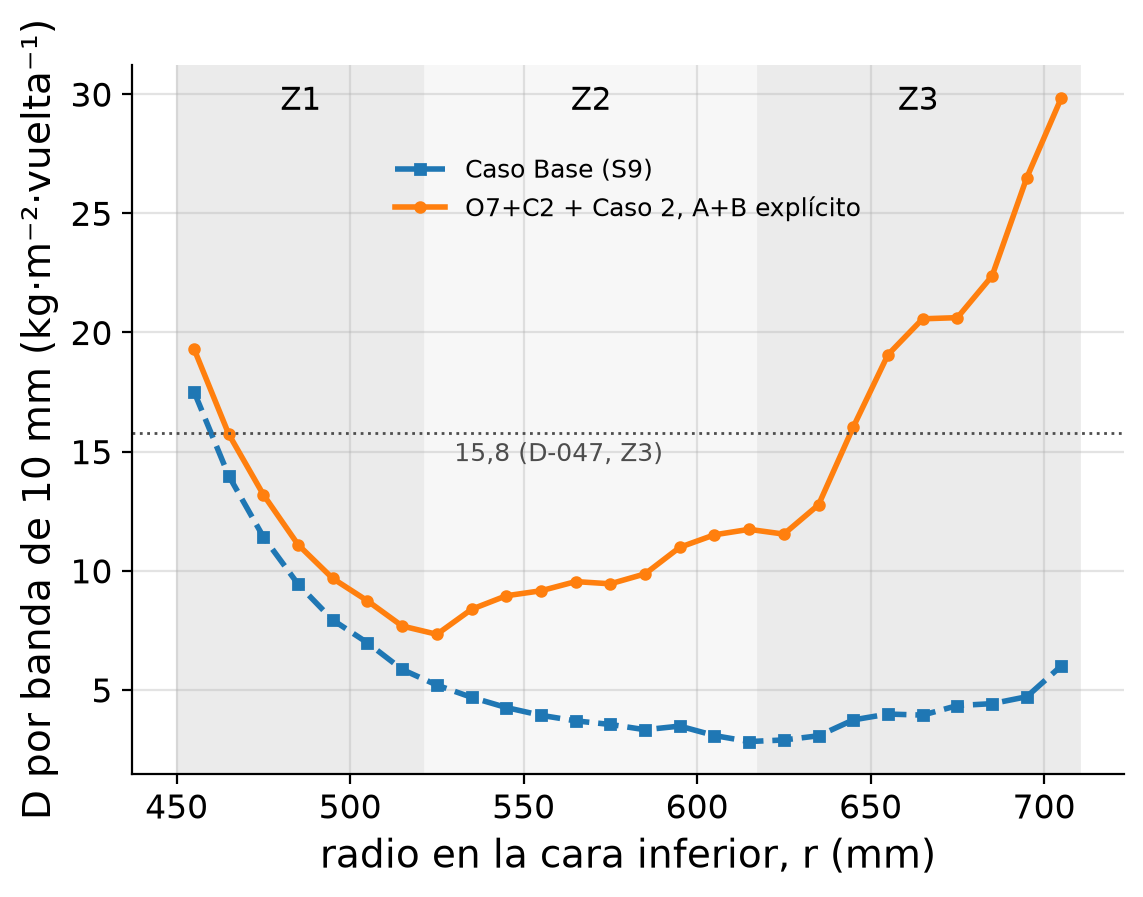

The table this chart was drawn from, first rows:
caso, r_mm, D_obst_10mm
Caso Base (S9), 455.0, 17.52
Caso Base (S9), 465.0, 13.99
Caso Base (S9), 475.0, 11.42
Caso Base (S9), 485.0, 9.436
Caso Base (S9), 495.0, 7.931
Caso Base (S9), 505.0, 6.976
Caso Base (S9), 515.0, 5.856
Caso Base (S9), 525.0, 5.201
Caso Base (S9), 535.0, 4.688
Caso Base (S9), 545.0, 4.259
Caso Base (S9), 555.0, 3.934
Caso Base (S9), 565.0, 3.701
Caso Base (S9), 575.0, 3.55
Caso Base (S9), 585.0, 3.328
Caso Base (S9), 595.0, 3.481
Caso Base (S9), 605.0, 3.084
Caso Base (S9), 615.0, 2.832
Caso Base (S9), 625.0, 2.9
Caso Base (S9), 635.0, 3.074
Caso Base (S9), 645.0, 3.741
Caso Base (S9), 655.0, 3.987
Caso Base (S9), 665.0, 3.942
Caso Base (S9), 675.0, 4.342
Caso Base (S9), 685.0, 4.423
Caso Base (S9), 695.0, 4.713
Caso Base (S9), 705.0, 6.014
O7+C2 + Caso 2, A+B explícito, 455.0, 19.31
O7+C2 + Caso 2, A+B explícito, 465.0, 15.73
O7+C2 + Caso 2, A+B explícito, 475.0, 13.19
O7+C2 + Caso 2, A+B explícito, 485.0, 11.09
O7+C2 + Caso 2, A+B explícito, 495.0, 9.675
O7+C2 + Caso 2, A+B explícito, 505.0, 8.737
O7+C2 + Caso 2, A+B explícito, 515.0, 7.68
O7+C2 + Caso 2, A+B explícito, 525.0, 7.332
O7+C2 + Caso 2, A+B explícito, 535.0, 8.383
O7+C2 + Caso 2, A+B explícito, 545.0, 8.95
O7+C2 + Caso 2, A+B explícito, 555.0, 9.159
O7+C2 + Caso 2, A+B explícito, 565.0, 9.544
O7+C2 + Caso 2, A+B explícito, 575.0, 9.452
O7+C2 + Caso 2, A+B explícito, 585.0, 9.868
O7+C2 + Caso 2, A+B explícito, 595.0, 10.98
O7+C2 + Caso 2, A+B explícito, 605.0, 11.51
O7+C2 + Caso 2, A+B explícito, 615.0, 11.74
O7+C2 + Caso 2, A+B explícito, 625.0, 11.54
O7+C2 + Caso 2, A+B explícito, 635.0, 12.77
O7+C2 + Caso 2, A+B explícito, 645.0, 16.03
O7+C2 + Caso 2, A+B explícito, 655.0, 19.07
O7+C2 + Caso 2, A+B explícito, 665.0, 20.57
O7+C2 + Caso 2, A+B explícito, 675.0, 20.62
O7+C2 + Caso 2, A+B explícito, 685.0, 22.37
O7+C2 + Caso 2, A+B explícito, 695.0, 26.49
O7+C2 + Caso 2, A+B explícito, 705.0, 29.85
